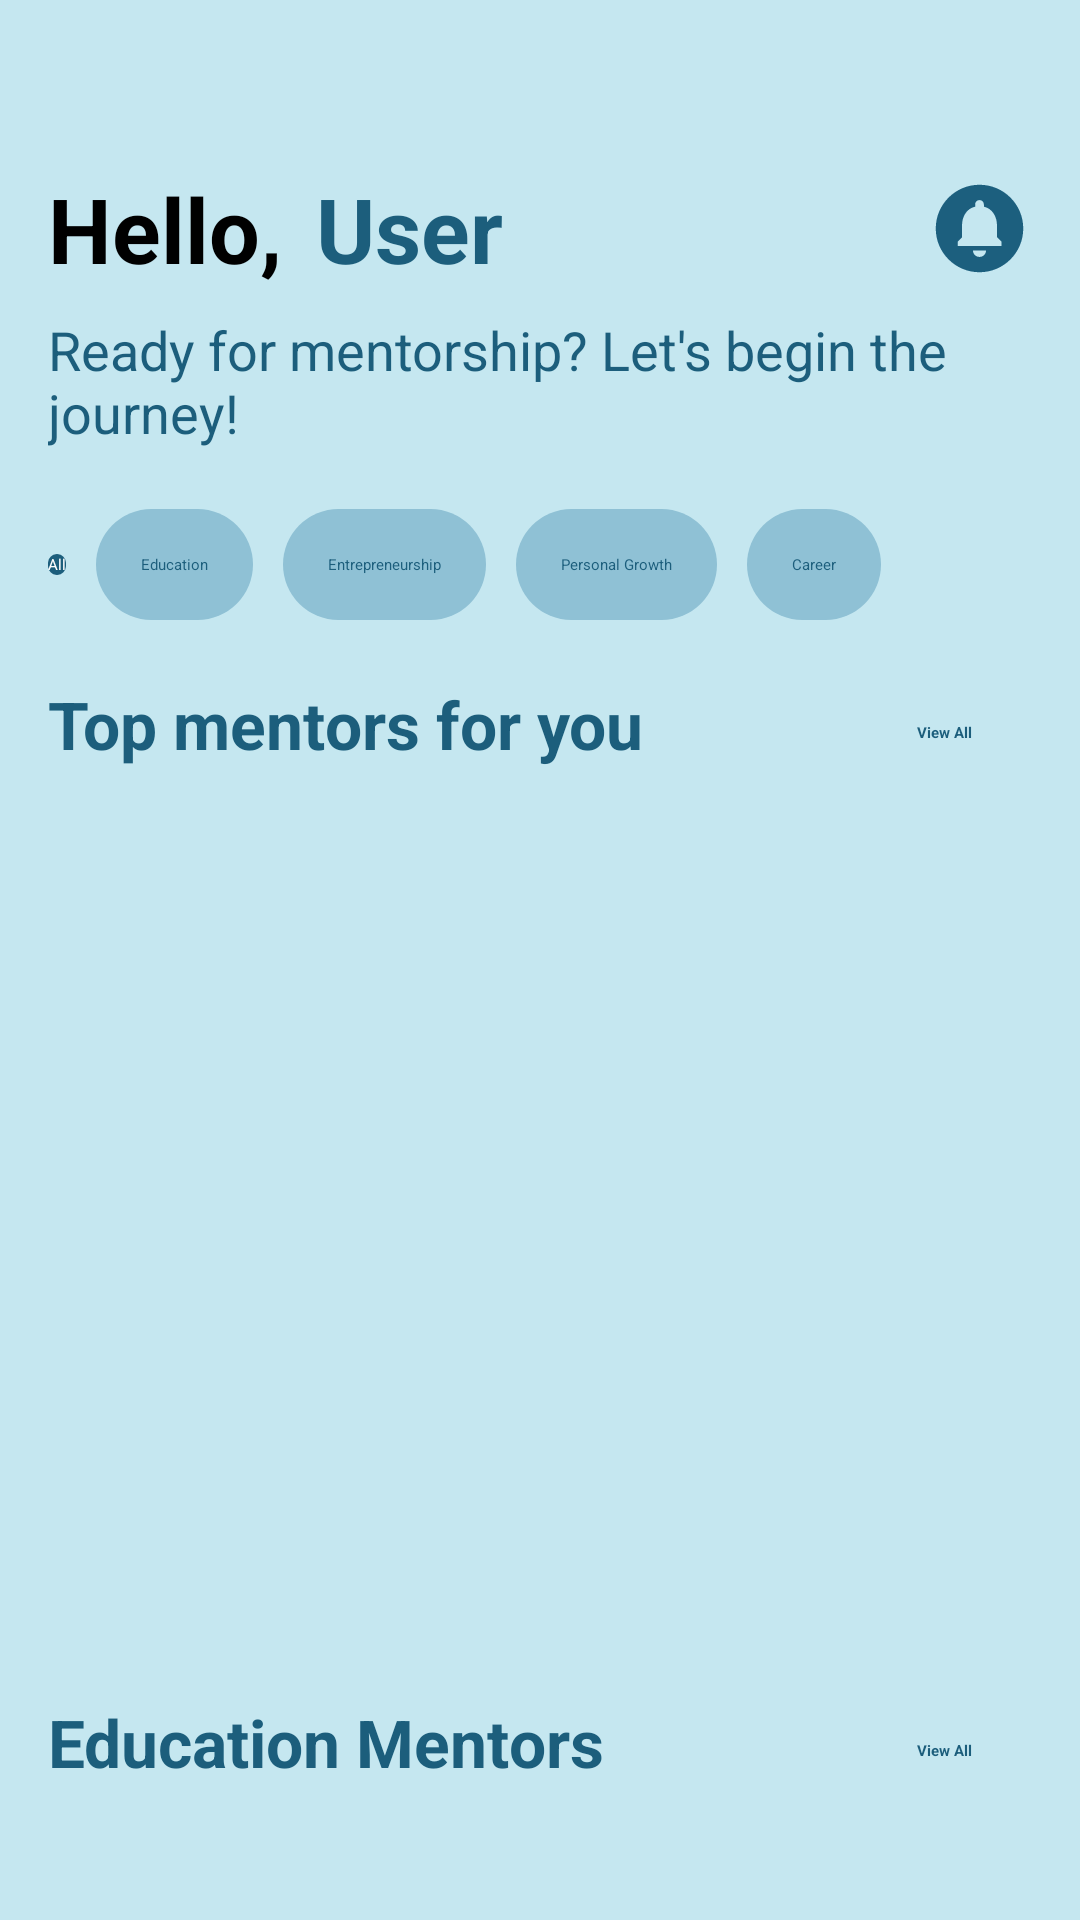

The Android layout XML behind this screen, and the referenced resources:
<!-- AndroidManifest.xml: application theme Theme.MentorMe -->
<!-- res/layout/fragment_home.xml -->
<?xml version="1.0" encoding="utf-8"?>
<ScrollView xmlns:android="http://schemas.android.com/apk/res/android"
    android:layout_width="match_parent"
    android:layout_height="match_parent"
    android:background="@color/background"
    android:fillViewport="true">

    <LinearLayout
        android:layout_width="match_parent"
        android:layout_height="wrap_content"
        android:orientation="vertical"
        android:padding="16dp">

        

        
        <LinearLayout
            android:layout_width="match_parent"
            android:layout_height="wrap_content"
            android:layout_marginTop="40dp"
            android:gravity="center_vertical"
            android:orientation="horizontal">

            <TextView
                android:layout_width="wrap_content"
                android:layout_height="wrap_content"
                android:text="Hello,"
                android:textColor="@color/black"
                android:textSize="30sp"
                android:textStyle="bold" />

            <TextView
                android:id="@+id/user_name"
                android:layout_width="wrap_content"
                android:layout_height="wrap_content"
                android:layout_marginStart="4dp"
                android:text=" User"
                android:textColor="#1C5E7C"
                android:layout_weight="1"
                android:textSize="30sp"
                android:textStyle="bold" />

            <ImageView
                android:id="@+id/notification_btn"
                android:layout_width="35dp"
                android:layout_height="35dp"
                android:src="@drawable/notification_icon" />
        </LinearLayout>

        <TextView
            android:layout_width="wrap_content"
            android:layout_height="wrap_content"
            android:text="Ready for mentorship? Let's begin the journey!"
            android:textColor="#1C5E7C"
            android:textSize="18sp"
            android:layout_marginTop="8dp" />

        
        <HorizontalScrollView
            android:layout_width="match_parent"
            android:layout_height="wrap_content"
            android:scrollbars="none"
            android:layout_marginTop="20dp">

            <LinearLayout
                android:layout_width="wrap_content"
                android:layout_height="wrap_content"
                android:orientation="horizontal">

                <androidx.appcompat.widget.AppCompatButton
                    android:layout_width="wrap_content"
                    android:layout_height="wrap_content"
                    android:text="All"
                    android:textColor="@color/white"
                    android:background="@drawable/sendbtn_bg"
                    android:layout_marginEnd="10dp" />

                <androidx.appcompat.widget.AppCompatButton
                    android:layout_width="wrap_content"
                    android:layout_height="wrap_content"
                    android:layout_marginEnd="10dp"
                    android:background="@drawable/home_buttons"
                    android:padding="15dp"
                    android:text="Education"
                    android:textColor="#1C5E7C" />

                <androidx.appcompat.widget.AppCompatButton
                    android:layout_width="wrap_content"
                    android:layout_height="wrap_content"
                    android:text="Entrepreneurship"
                    android:textColor="#1C5E7C"
                    android:padding="15dp"
                    android:background="@drawable/home_buttons"
                    android:layout_marginEnd="10dp" />

                <androidx.appcompat.widget.AppCompatButton
                    android:layout_width="wrap_content"
                    android:layout_height="wrap_content"
                    android:text="Personal Growth"
                    android:textColor="#1C5E7C"
                    android:padding="15dp"
                    android:background="@drawable/home_buttons"
                    android:layout_marginEnd="10dp" />

                <androidx.appcompat.widget.AppCompatButton
                    android:layout_width="wrap_content"
                    android:layout_height="wrap_content"
                    android:text="Career"
                    android:textColor="#1C5E7C"
                    android:padding="15dp"
                    android:background="@drawable/home_buttons"
                    android:layout_marginEnd="10dp" />
            </LinearLayout>
        </HorizontalScrollView>

    <LinearLayout
        android:layout_width="match_parent"
        android:layout_height="wrap_content"
        android:orientation="horizontal"
        android:layout_marginTop="20dp"
        android:layout_marginEnd="20dp"
        android:gravity="center_vertical">

        <TextView
            android:layout_width="wrap_content"
            android:layout_height="wrap_content"
            android:text="Top mentors for you"
            android:textColor="@color/TextColor"
            android:textSize="22sp"
            android:layout_weight="1"
            android:textStyle="bold" />

        <TextView
            android:layout_width="wrap_content"
            android:layout_height="wrap_content"
            android:text="View All"
            android:layout_marginTop="3dp"
            android:textStyle="bold"
            android:textColor="@color/TextColor"/>

    </LinearLayout>

        <androidx.recyclerview.widget.RecyclerView
            android:id="@+id/recyclerview"
            android:layout_width="match_parent"
            android:layout_height="300dp"
            android:paddingStart="16dp"
            android:layout_marginTop="10dp"
            android:paddingEnd="16dp"
            android:clipToPadding="false"
            android:overScrollMode="never" />

        <LinearLayout
            android:layout_width="match_parent"
            android:layout_height="wrap_content"
            android:orientation="horizontal"
            android:layout_marginEnd="20dp"
            android:gravity="center_vertical">

            <TextView
                android:layout_width="wrap_content"
                android:layout_height="wrap_content"
                android:text="Education Mentors"
                android:layout_weight="1"
                android:textColor="@color/TextColor"
                android:textSize="22sp"
                android:textStyle="bold" />

            <TextView
                android:layout_width="wrap_content"
                android:layout_height="wrap_content"
                android:text="View All"
                android:layout_marginTop="3dp"
                android:textStyle="bold"
                android:textColor="@color/TextColor"/>

        </LinearLayout>

        <androidx.recyclerview.widget.RecyclerView
            android:id="@+id/recyclerview2"
            android:layout_width="match_parent"
            android:layout_height="300dp"
            android:paddingStart="16dp"
            android:layout_marginTop="10dp"
            android:paddingEnd="16dp"
            android:clipToPadding="false"
            android:overScrollMode="never" />


        <LinearLayout
            android:layout_width="match_parent"
            android:layout_height="wrap_content"
            android:orientation="horizontal"
            android:layout_marginEnd="20dp"
            android:gravity="center_vertical">

            <TextView
                android:layout_width="wrap_content"
                android:layout_height="wrap_content"
                android:text="Recent Mentors"
                android:textColor="@color/TextColor"
                android:layout_weight="1"
                android:textSize="22sp"
                android:textStyle="bold" />

            <TextView
                android:layout_width="wrap_content"
                android:layout_height="wrap_content"
                android:text="View All"
                android:layout_marginTop="3dp"
                android:textStyle="bold"
                android:textColor="@color/TextColor"/>

        </LinearLayout>

        <androidx.recyclerview.widget.RecyclerView
            android:id="@+id/recyclerview3"
            android:layout_width="match_parent"
            android:layout_height="300dp"
            android:paddingStart="16dp"
            android:layout_marginTop="10dp"
            android:paddingEnd="16dp"
            android:clipToPadding="false"
            android:layout_marginBottom="40dp"
            android:overScrollMode="never" />













    </LinearLayout>
</ScrollView>
<!-- resources referenced by this layout -->
<resources>
  <color name="TextColor">#1C5E7C</color>
  <color name="background">#C5E7F0</color>
  <color name="black">#FF000000</color>
  <color name="white">#FFFFFFFF</color>
  <!-- drawable home_buttons (drawable) -->
  <?xml version="1.0" encoding="utf-8"?>
  <shape xmlns:android="http://schemas.android.com/apk/res/android" android:shape="rectangle">
  
      <solid
          android:color="#8FC1D5"/>
  
      <corners
          android:radius="20dp"
          />
  </shape>
  <!-- drawable notification_icon (drawable) -->
  <vector xmlns:android="http://schemas.android.com/apk/res/android" android:height="24dp" android:tint="#1C5F7E" android:viewportHeight="24" android:viewportWidth="24" android:width="24dp">
        
      <path android:fillColor="@android:color/white" android:pathData="M12,2C6.48,2 2,6.48 2,12s4.48,10 10,10 10,-4.48 10,-10S17.52,2 12,2zM12,18.5c-0.83,0 -1.5,-0.67 -1.5,-1.5h3c0,0.83 -0.67,1.5 -1.5,1.5zM17,16L7,16v-1l1,-1v-2.61C8,9.27 9.03,7.47 11,7v-0.5c0,-0.57 0.43,-1 1,-1s1,0.43 1,1L13,7c1.97,0.47 3,2.28 3,4.39L16,14l1,1v1z"/>
      
  </vector>
  <!-- drawable sendbtn_bg (drawable) -->
  <?xml version="1.0" encoding="utf-8"?>
  
  <shape xmlns:android="http://schemas.android.com/apk/res/android" android:shape="rectangle">
  
      <solid
          android:color="#1C5E7C"/>
  
      <corners
          android:radius="20dp"
          />
  </shape>
</resources>
